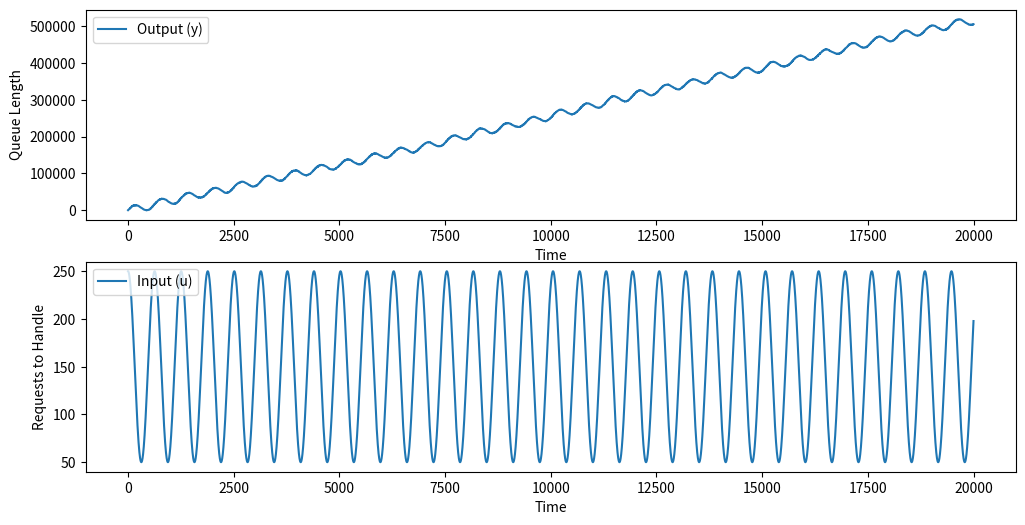

The matplotlib source for this figure:

# Based Feedback Control for Computer Systems by Philipp K. Janert (O'Reilly Media)
# [redacted]

# Lookup here to set up a Python Virtual Environment: https://packaging.python.org/guides/installing-using-pip-and-virtual-environments/
import random
import numpy as np
import scipy.linalg as la
import matplotlib.pyplot as plt
import math

class QueueBuffer:
	def __init__( self, max_wip, max_flow ):
		self.queued = 0
		self.wip = 0			 # work-in-progress ("ready pool")

		self.max_wip = max_wip
		self.max_flow = max_flow # avg outflow is max_flow/2

	def work( self, u ):
		# Add to ready pool
		u = max( 0, int(round(u)) )
		u = min( u, self.max_wip )
		self.wip += u

		# Transfer from ready pool to queue
		r = int( round( random.uniform( 0, self.wip ) ) )
		self.wip -= r
		self.queued += r

		# Release from queue to downstream process
		r = int( round( random.uniform( 0, self.max_flow ) ) )
		r = min( r, self.queued )
		self.queued -= r

		return self.queued


# ============================================================
def simulate( p, tm=5000 ):
	
	def inTasks():
		return (math.cos(t*0.01)+1)*100 + 50

	# Start simulation
	T = [] #Store time
	E = [] #Store errors
	U = [] #Store control signal values
	Y = [] #Store measured output values
	y = 0
	for t in range(tm):
		u = inTasks()
		y = p.work(u)
		
		T.append(t)
		U.append(u)
		Y.append(y)
		
	return {
		"T": T, 
		"U": U,
		"Y": Y
		}
	
# ============================================================
p = QueueBuffer( 400, 250 )

results = simulate( p, 20000)

plt.figure(1, figsize=(12,6))

plt.subplot(211)
plt.xlabel('Time')
plt.ylabel('Queue Length')
plt.plot(results["T"], results["Y"], label="Output (y)")
plt.legend(loc="upper left")


plt.subplot(212)
plt.xlabel('Time')
plt.ylabel('Requests to Handle')
plt.plot(results["T"], results["U"], label="Input (u)")
plt.legend(loc="upper left")


plt.show()




